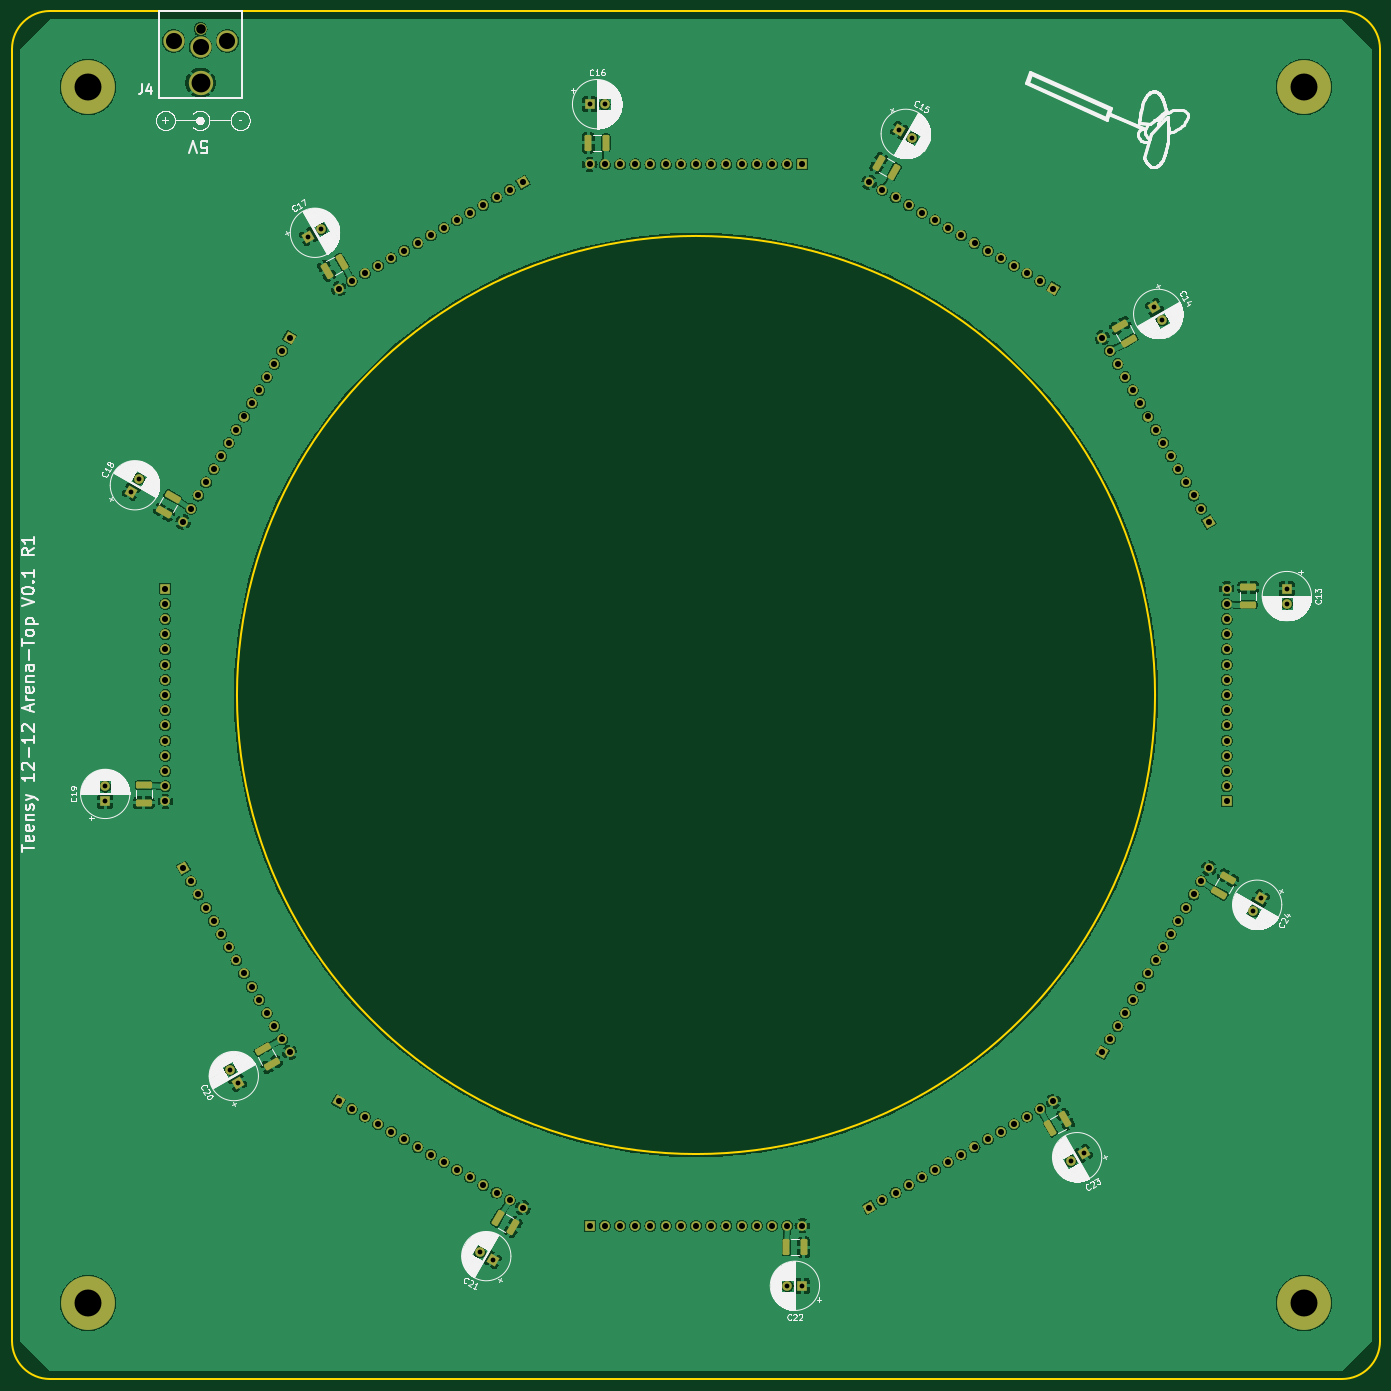
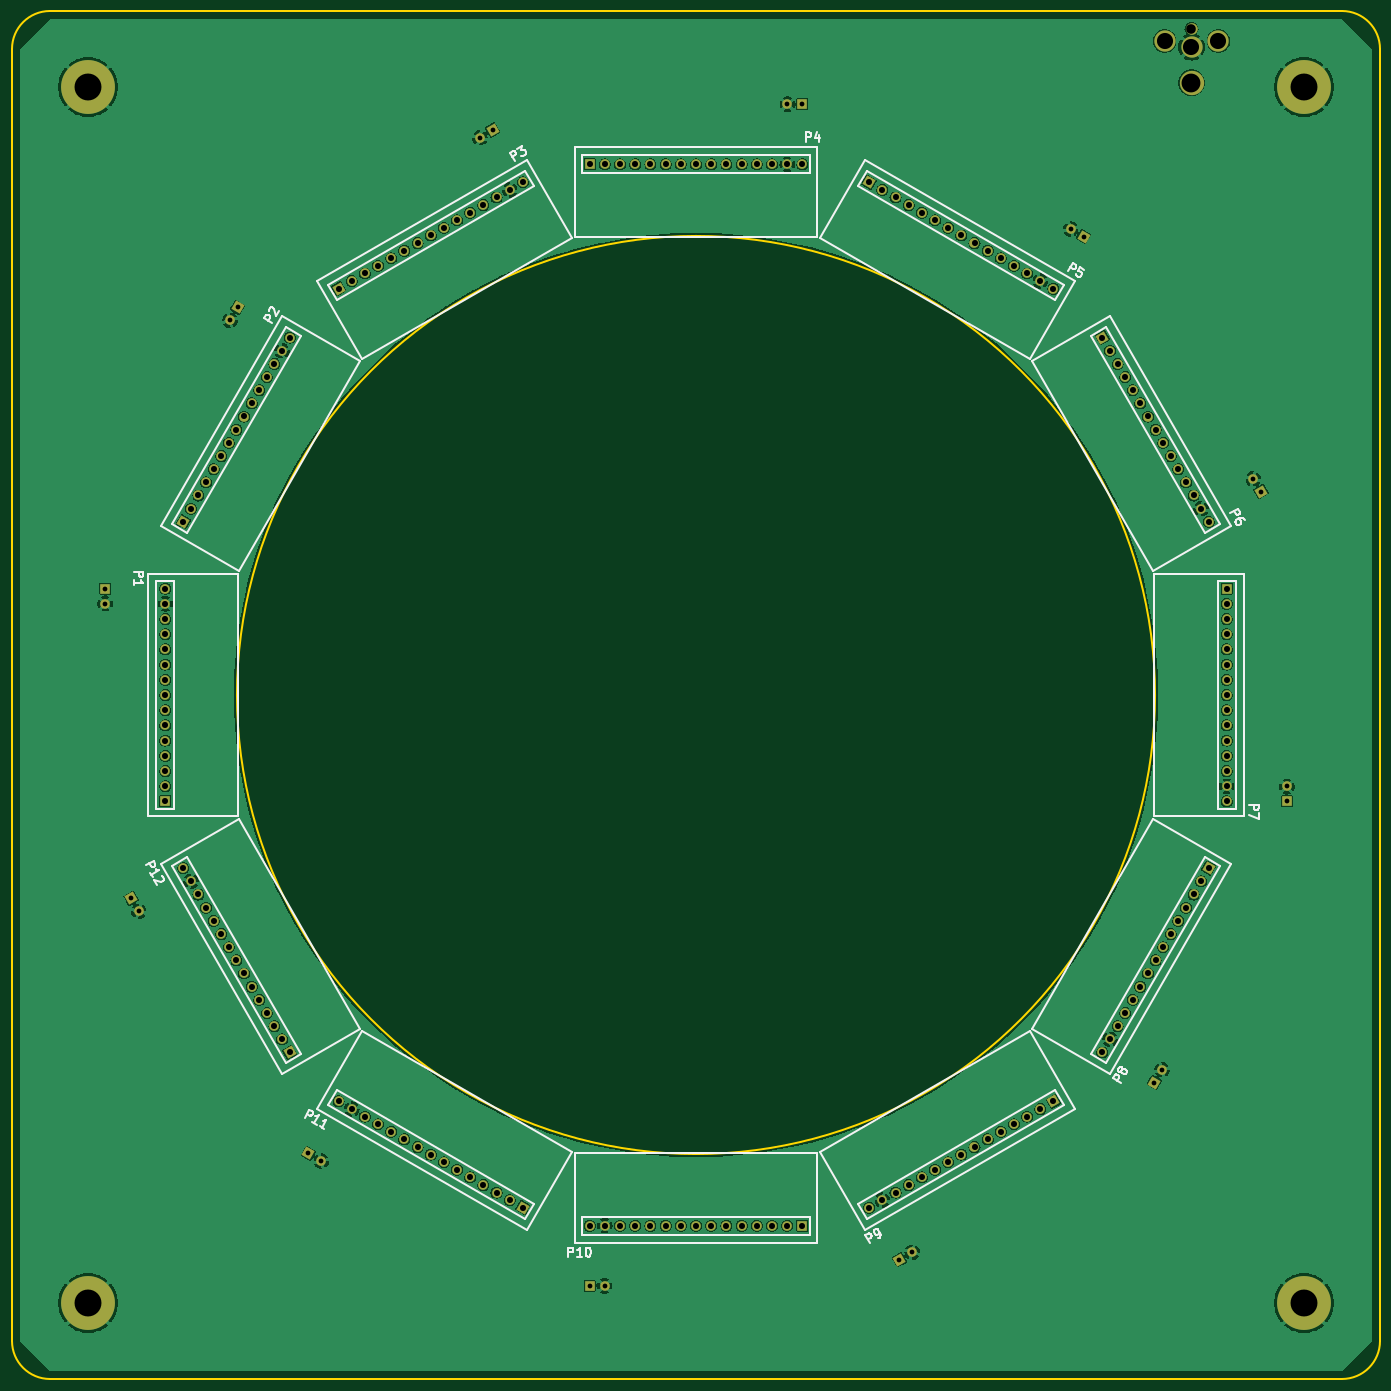
Circuit board: 11 layer files. Board 228.6 x 228.6 mm.
- bottom_copper: arena_top_12-12-B_Cu.gbl (322959 bytes)
- bottom_mask: arena_top_12-12-B_Mask.gbs (7490 bytes)
- paste: arena_top_12-12-B_Paste.gbp (502 bytes)
- bottom_silk: arena_top_12-12-B_Silkscreen.gbo (25754 bytes)
- outline: arena_top_12-12-Edge_Cuts.gm1 (1191 bytes)
- top_copper: arena_top_12-12-F_Cu.gtl (362553 bytes)
- top_mask: arena_top_12-12-F_Mask.gts (10122 bytes)
- paste: arena_top_12-12-F_Paste.gtp (3190 bytes)
- top_silk: arena_top_12-12-F_Silkscreen.gto (180901 bytes)
- drill: arena_top_12-12-NPTH.drl (309 bytes)
- drill: arena_top_12-12-PTH.drl (3921 bytes)

=== bottom_copper: arena_top_12-12-B_Cu.gbl (322959 bytes, source omitted) ===
=== bottom_mask: arena_top_12-12-B_Mask.gbs (7490 bytes, source omitted) ===
=== paste: arena_top_12-12-B_Paste.gbp ===
%TF.GenerationSoftware,KiCad,Pcbnew,8.0.6-8.0.6-0~ubuntu22.04.1*%
%TF.CreationDate,2024-12-20T11:09:35-08:00*%
%TF.ProjectId,arena_top_12-12,6172656e-615f-4746-9f70-5f31322d3132,rev?*%
%TF.SameCoordinates,Original*%
%TF.FileFunction,Paste,Bot*%
%TF.FilePolarity,Positive*%
%FSLAX46Y46*%
G04 Gerber Fmt 4.6, Leading zero omitted, Abs format (unit mm)*
G04 Created by KiCad (PCBNEW 8.0.6-8.0.6-0~ubuntu22.04.1) date 2024-12-20 11:09:35*
%MOMM*%
%LPD*%
G01*
G04 APERTURE LIST*
G04 APERTURE END LIST*
M02*

=== bottom_silk: arena_top_12-12-B_Silkscreen.gbo (25754 bytes, source omitted) ===
=== outline: arena_top_12-12-Edge_Cuts.gm1 ===
%TF.GenerationSoftware,KiCad,Pcbnew,8.0.6-8.0.6-0~ubuntu22.04.1*%
%TF.CreationDate,2024-12-20T11:09:35-08:00*%
%TF.ProjectId,arena_top_12-12,6172656e-615f-4746-9f70-5f31322d3132,rev?*%
%TF.SameCoordinates,Original*%
%TF.FileFunction,Profile,NP*%
%FSLAX46Y46*%
G04 Gerber Fmt 4.6, Leading zero omitted, Abs format (unit mm)*
G04 Created by KiCad (PCBNEW 8.0.6-8.0.6-0~ubuntu22.04.1) date 2024-12-20 11:09:35*
%MOMM*%
%LPD*%
G01*
G04 APERTURE LIST*
%TA.AperFunction,Profile*%
%ADD10C,0.300000*%
%TD*%
G04 APERTURE END LIST*
D10*
X63500000Y-69850000D02*
X63500000Y-285750000D01*
X292100000Y-285750000D02*
G75*
G02*
X285750000Y-292100000I-6350000J0D01*
G01*
X69850000Y-292100000D02*
X285750000Y-292100000D01*
X285750000Y-63500000D02*
G75*
G02*
X292100000Y-69850000I0J-6350000D01*
G01*
X254508000Y-177800000D02*
G75*
G02*
X101092000Y-177800000I-76708000J0D01*
G01*
X101092000Y-177800000D02*
G75*
G02*
X254508000Y-177800000I76708000J0D01*
G01*
X69850000Y-292100000D02*
G75*
G02*
X63500000Y-285750000I0J6350000D01*
G01*
X285750000Y-63500000D02*
X69850000Y-63500000D01*
X63500000Y-69850000D02*
G75*
G02*
X69850000Y-63500000I6350000J0D01*
G01*
X292100000Y-285750000D02*
X292100000Y-69850000D01*
M02*

=== top_copper: arena_top_12-12-F_Cu.gtl (362553 bytes, source omitted) ===
=== top_mask: arena_top_12-12-F_Mask.gts (10122 bytes, source omitted) ===
=== paste: arena_top_12-12-F_Paste.gtp (3190 bytes, source withheld) ===
=== top_silk: arena_top_12-12-F_Silkscreen.gto (180901 bytes, source omitted) ===
=== drill: arena_top_12-12-NPTH.drl ===
M48
; DRILL file {KiCad 8.0.6-8.0.6-0~ubuntu22.04.1} date 2024-12-20T11:09:38-0800
; FORMAT={-:-/ absolute / inch / decimal}
; #@! TF.CreationDate,2024-12-20T11:09:38-08:00
; #@! TF.GenerationSoftware,Kicad,Pcbnew,8.0.6-8.0.6-0~ubuntu22.04.1
; #@! TF.FileFunction,NonPlated,1,2,NPTH
FMAT,2
INCH
%
G90
G05
M30

=== drill: arena_top_12-12-PTH.drl ===
M48
; DRILL file {KiCad 8.0.6-8.0.6-0~ubuntu22.04.1} date 2024-12-20T11:09:38-0800
; FORMAT={-:-/ absolute / inch / decimal}
; #@! TF.CreationDate,2024-12-20T11:09:38-08:00
; #@! TF.GenerationSoftware,Kicad,Pcbnew,8.0.6-8.0.6-0~ubuntu22.04.1
; #@! TF.FileFunction,Plated,1,2,PTH
FMAT,2
INCH
; #@! TA.AperFunction,Plated,PTH,ComponentDrill
T1C0.0315
; #@! TA.AperFunction,Plated,PTH,ComponentDrill
T2C0.0400
; #@! TA.AperFunction,Plated,PTH,ComponentDrill
T3C0.0630
; #@! TA.AperFunction,Plated,PTH,ComponentDrill
T4C0.1060
; #@! TA.AperFunction,Plated,PTH,ComponentDrill
T5C0.1240
; #@! TA.AperFunction,Plated,PTH,ComponentDrill
T6C0.1772
%
G90
G05
T1
X3.113Y-7.6016
X3.113Y-7.7
X3.2838Y-5.6627
X3.333Y-5.5775
X3.9345Y-9.4645
X3.9838Y-9.5497
X4.4503Y-3.9838
X4.5355Y-3.9345
X5.5775Y-10.667
X5.6627Y-10.7162
X6.3Y-3.113
X6.3984Y-3.113
X7.6016Y-10.887
X7.7Y-10.887
X8.3373Y-3.2838
X8.4225Y-3.333
X9.4645Y-10.0655
X9.5497Y-10.0162
X10.0162Y-4.4503
X10.0655Y-4.5355
X10.667Y-8.4225
X10.7162Y-8.3373
X10.887Y-6.3
X10.887Y-6.3984
T2
X3.5089Y-6.3
X3.5089Y-6.4
X3.5089Y-6.5
X3.5089Y-6.6
X3.5089Y-6.7
X3.5089Y-6.8
X3.5089Y-6.9
X3.5089Y-7.0
X3.5089Y-7.1
X3.5089Y-7.2
X3.5089Y-7.3
X3.5089Y-7.4
X3.5089Y-7.5
X3.5089Y-7.6
X3.5089Y-7.7
X3.6266Y-5.8607
X3.6266Y-8.1393
X3.6766Y-5.7741
X3.6766Y-8.2259
X3.7266Y-5.6875
X3.7266Y-8.3125
X3.7766Y-5.6009
X3.7766Y-8.3991
X3.8266Y-5.5143
X3.8266Y-8.4857
X3.8766Y-5.4277
X3.8766Y-8.5723
X3.9266Y-5.3411
X3.9266Y-8.6589
X3.9766Y-5.2544
X3.9766Y-8.7456
X4.0266Y-5.1678
X4.0266Y-8.8322
X4.0766Y-5.0812
X4.0766Y-8.9188
X4.1266Y-4.9946
X4.1266Y-9.0054
X4.1766Y-4.908
X4.1766Y-9.092
X4.2266Y-4.8214
X4.2266Y-9.1786
X4.2766Y-4.7348
X4.2766Y-9.2652
X4.3266Y-4.6482
X4.3266Y-9.3518
X4.6482Y-4.3266
X4.6482Y-9.6734
X4.7348Y-4.2766
X4.7348Y-9.7234
X4.8214Y-4.2266
X4.8214Y-9.7734
X4.908Y-4.1766
X4.908Y-9.8234
X4.9946Y-4.1266
X4.9946Y-9.8734
X5.0812Y-4.0766
X5.0812Y-9.9234
X5.1678Y-4.0266
X5.1678Y-9.9734
X5.2544Y-3.9766
X5.2544Y-10.0234
X5.3411Y-3.9266
X5.3411Y-10.0734
X5.4277Y-3.8766
X5.4277Y-10.1234
X5.5143Y-3.8266
X5.5143Y-10.1734
X5.6009Y-3.7766
X5.6009Y-10.2234
X5.6875Y-3.7266
X5.6875Y-10.2734
X5.7741Y-3.6766
X5.7741Y-10.3234
X5.8607Y-3.6266
X5.8607Y-10.3734
X6.3Y-10.4911
X6.3Y-3.5089
X6.4Y-10.4911
X6.4Y-3.5089
X6.5Y-10.4911
X6.5Y-3.5089
X6.6Y-10.4911
X6.6Y-3.5089
X6.7Y-10.4911
X6.7Y-3.5089
X6.8Y-10.4911
X6.8Y-3.5089
X6.9Y-10.4911
X6.9Y-3.5089
X7.0Y-10.4911
X7.0Y-3.5089
X7.1Y-10.4911
X7.1Y-3.5089
X7.2Y-10.4911
X7.2Y-3.5089
X7.3Y-10.4911
X7.3Y-3.5089
X7.4Y-10.4911
X7.4Y-3.5089
X7.5Y-10.4911
X7.5Y-3.5089
X7.6Y-10.4911
X7.6Y-3.5089
X7.7Y-10.4911
X7.7Y-3.5089
X8.1393Y-3.6266
X8.1393Y-10.3734
X8.2259Y-3.6766
X8.2259Y-10.3234
X8.3125Y-3.7266
X8.3125Y-10.2734
X8.3991Y-3.7766
X8.3991Y-10.2234
X8.4857Y-3.8266
X8.4857Y-10.1734
X8.5723Y-3.8766
X8.5723Y-10.1234
X8.6589Y-3.9266
X8.6589Y-10.0734
X8.7456Y-3.9766
X8.7456Y-10.0234
X8.8322Y-4.0266
X8.8322Y-9.9734
X8.9188Y-4.0766
X8.9188Y-9.9234
X9.0054Y-4.1266
X9.0054Y-9.8734
X9.092Y-4.1766
X9.092Y-9.8234
X9.1786Y-4.2266
X9.1786Y-9.7734
X9.2652Y-4.2766
X9.2652Y-9.7234
X9.3518Y-4.3266
X9.3518Y-9.6734
X9.6734Y-4.6482
X9.6734Y-9.3518
X9.7234Y-4.7348
X9.7234Y-9.2652
X9.7734Y-4.8214
X9.7734Y-9.1786
X9.8234Y-4.908
X9.8234Y-9.092
X9.8734Y-4.9946
X9.8734Y-9.0054
X9.9234Y-5.0812
X9.9234Y-8.9188
X9.9734Y-5.1678
X9.9734Y-8.8322
X10.0234Y-5.2544
X10.0234Y-8.7456
X10.0734Y-5.3411
X10.0734Y-8.6589
X10.1234Y-5.4277
X10.1234Y-8.5723
X10.1734Y-5.5143
X10.1734Y-8.4857
X10.2234Y-5.6009
X10.2234Y-8.3991
X10.2734Y-5.6875
X10.2734Y-8.3125
X10.3234Y-5.7741
X10.3234Y-8.2259
X10.3734Y-5.8607
X10.3734Y-8.1393
X10.4911Y-6.3
X10.4911Y-6.4
X10.4911Y-6.5
X10.4911Y-6.6
X10.4911Y-6.7
X10.4911Y-6.8
X10.4911Y-6.9
X10.4911Y-7.0
X10.4911Y-7.1
X10.4911Y-7.2
X10.4911Y-7.3
X10.4911Y-7.4
X10.4911Y-7.5
X10.4911Y-7.6
X10.4911Y-7.7
T3
X3.7402Y-2.6181
T4
X3.5632Y-2.6971
X3.7402Y-2.7361
X3.9172Y-2.6971
T5
X3.7402Y-2.9721
T6
X3.0Y-3.0
X3.0Y-11.0
X11.0Y-3.0
X11.0Y-11.0
M30

